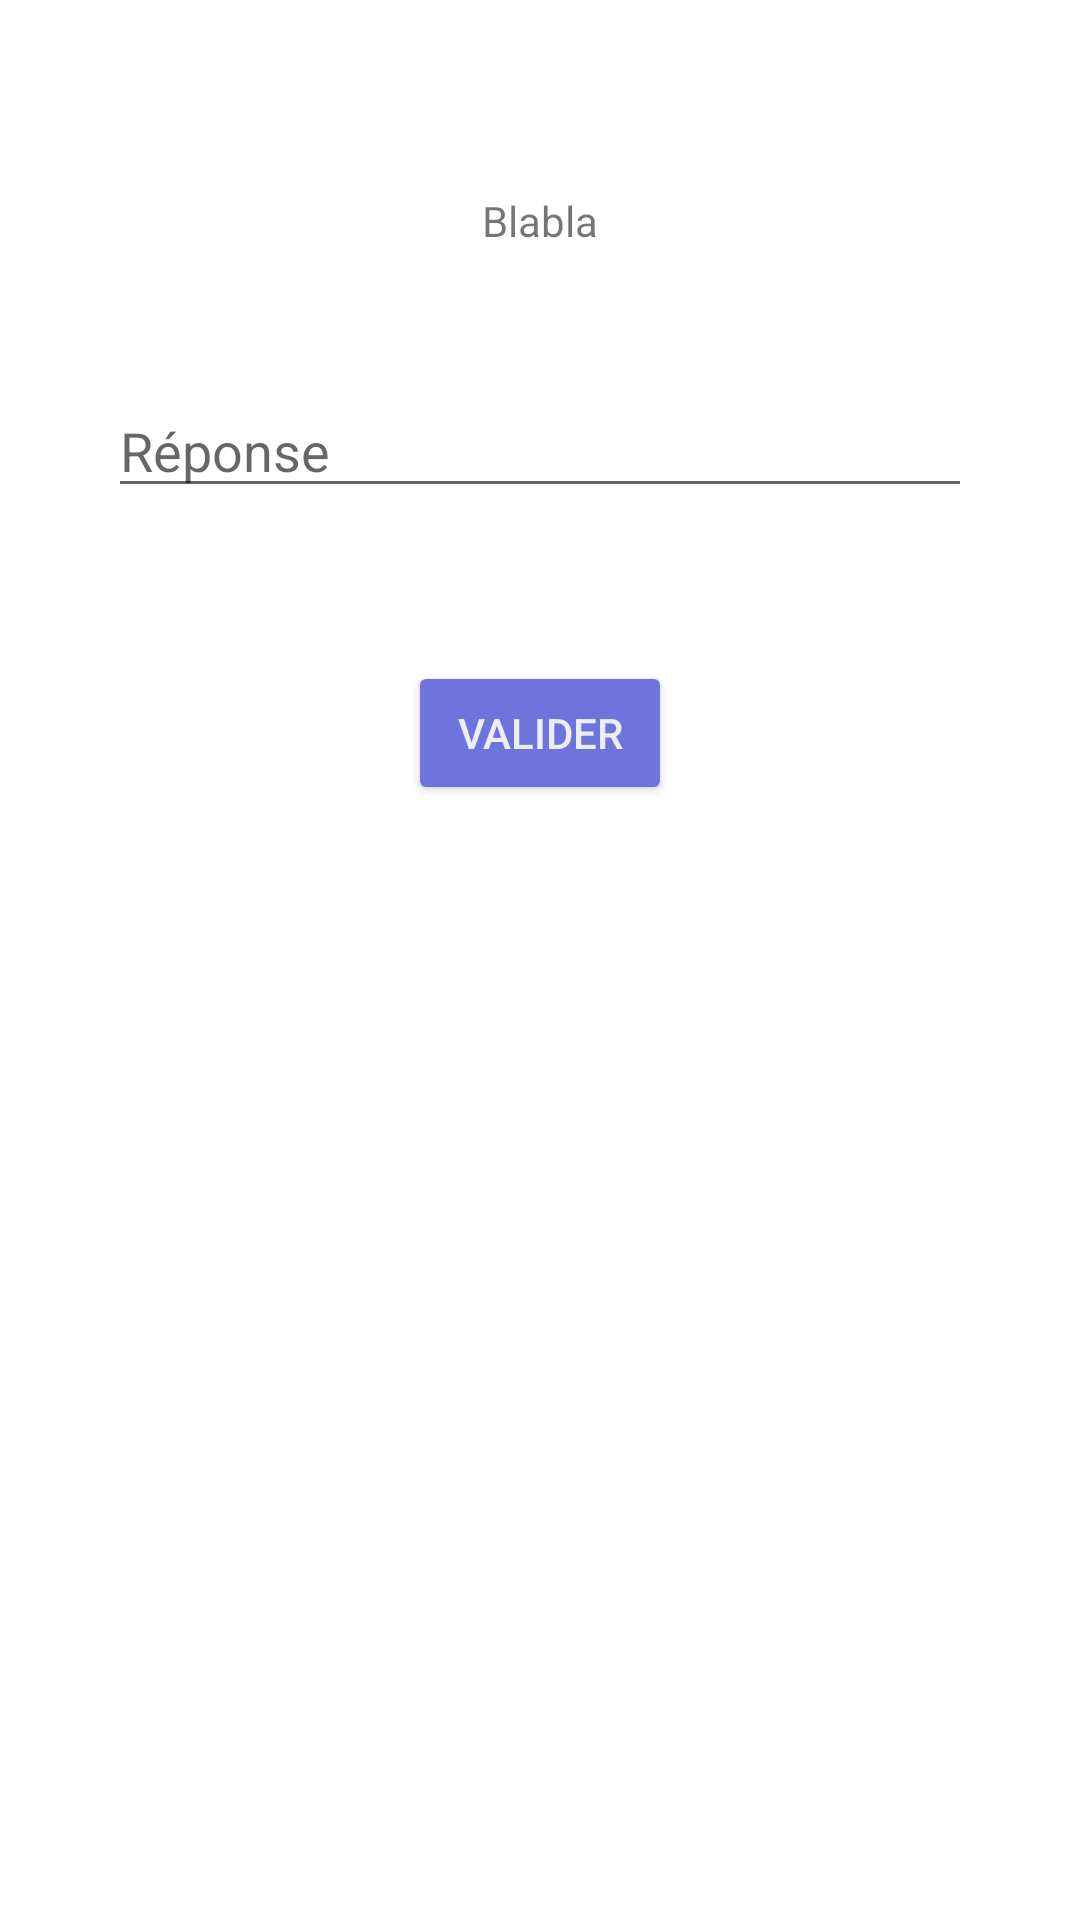

Write the Android layout XML for this screen, with the resource values it uses.
<!-- AndroidManifest.xml: application theme AppTheme -->
<!-- res/layout/activity_par_coeur.xml -->
<?xml version="1.0" encoding="utf-8"?>
<androidx.constraintlayout.widget.ConstraintLayout xmlns:android="http://schemas.android.com/apk/res/android"
    xmlns:app="http://schemas.android.com/apk/res-auto"
    xmlns:tools="http://schemas.android.com/tools"
    android:layout_width="match_parent"
    android:layout_height="match_parent"
    tools:context=".Display.ParCoeurActivity">

    <TextView
        android:id="@+id/textViewQuestion"
        android:layout_width="0dp"
        android:layout_height="wrap_content"
        android:text="Blabla"
        android:textAlignment="center"
        app:layout_constraintEnd_toStartOf="@+id/guideline90v"
        app:layout_constraintStart_toStartOf="@+id/guideline10v"
        app:layout_constraintTop_toTopOf="@+id/guideline10h"
        android:gravity="center_horizontal" />

    <EditText
        android:id="@+id/editTextReponse"
        android:layout_width="0dp"
        android:layout_height="wrap_content"
        android:ems="10"
        android:hint="Réponse"
        android:inputType="textPersonName"
        app:layout_constraintEnd_toStartOf="@+id/textViewIndice"
        app:layout_constraintStart_toStartOf="@+id/guideline10v"
        app:layout_constraintTop_toTopOf="@+id/guideline30h" />

    <Button
        android:id="@+id/button"
        android:layout_width="wrap_content"
        android:layout_height="wrap_content"
        android:layout_marginTop="32dp"
        android:onClick="goToParCoeur"
        android:text="Valider"
        app:layout_constraintEnd_toEndOf="parent"
        app:layout_constraintStart_toStartOf="parent"
        app:layout_constraintTop_toBottomOf="@+id/textViewIndiceTag" />

    <androidx.constraintlayout.widget.Guideline
        android:id="@+id/guideline30h"
        android:layout_width="wrap_content"
        android:layout_height="wrap_content"
        android:orientation="horizontal"
        app:layout_constraintGuide_percent="0.2" />

    <androidx.constraintlayout.widget.Guideline
        android:id="@+id/guideline90h"
        android:layout_width="wrap_content"
        android:layout_height="wrap_content"
        android:orientation="horizontal"
        app:layout_constraintGuide_percent="0.9" />

    <androidx.constraintlayout.widget.Guideline
        android:id="@+id/guideline90v"
        android:layout_width="wrap_content"
        android:layout_height="wrap_content"
        android:orientation="vertical"
        app:layout_constraintGuide_percent="0.9" />

    <androidx.constraintlayout.widget.Guideline
        android:id="@+id/guideline10v"
        android:layout_width="wrap_content"
        android:layout_height="wrap_content"
        android:orientation="vertical"
        app:layout_constraintGuide_percent="0.1" />

    <androidx.constraintlayout.widget.Guideline
        android:id="@+id/guideline10h"
        android:layout_width="wrap_content"
        android:layout_height="wrap_content"
        android:orientation="horizontal"
        app:layout_constraintGuide_percent="0.1" />

    <TextView
        android:id="@+id/textViewIndice"
        android:layout_width="wrap_content"
        android:layout_height="34dp"
        android:text=""
        app:layout_constraintBottom_toBottomOf="@+id/editTextReponse"
        app:layout_constraintEnd_toStartOf="@+id/guideline90v"
        app:layout_constraintTop_toTopOf="@+id/editTextReponse" />

    <TextView
        android:id="@+id/textViewIndiceTag"
        android:layout_width="wrap_content"
        android:layout_height="wrap_content"
        app:layout_constraintStart_toStartOf="@+id/editTextReponse"
        app:layout_constraintTop_toBottomOf="@+id/editTextReponse" />

</androidx.constraintlayout.widget.ConstraintLayout>
<!-- resources referenced by this layout -->
<resources>
  <style name="AppTheme" parent="Theme.AppCompat.Light.NoActionBar">
  
          <item name="colorPrimary">@color/primaryColor</item>
          <item name="colorPrimaryDark">@color/primaryDarkColor</item>
          <item name="colorAccent">@color/primaryLightColor</item>
  
          <item name="android:textColor">@color/secondaryTextColor</item>
          <item name="android:textColorSecondary">@color/secondaryTextColor</item>
  
          <item name="android:windowNoTitle">true</item>
          <item name="android:windowActionBar">false</item>
          <item name="android:windowFullscreen">true</item>
          <item name="android:windowContentOverlay">@null</item>
          <item name="android:windowAnimationStyle">@null</item>
          <item name="android:windowBackground">@drawable/gradient_background_tbbg</item>
  
          <item name="buttonStyle">@style/BeautifulButton2</item>
  
      </style>
  <color name="primaryColor">#3949ab</color>
  <color name="primaryDarkColor">#00227b</color>
  <color name="primaryLightColor">#6f74dd</color>
  <color name="secondaryTextColor">#000000</color>
  <!-- drawable gradient_background_tbbg (drawable) -->
  <?xml version="1.0" encoding="utf-8"?>
  <layer-list
  xmlns:android="http://schemas.android.com/apk/res/android">
  <item>
      <shape xmlns:android="http://schemas.android.com/apk/res/android"
          android:shape="rectangle">
          <gradient
              android:startColor="#5dade2"
              android:endColor="#d6eaf8"
              android:angle="45"/>
      </shape>
  
  </item>
  <item>
      <bitmap xmlns:android="http://schemas.android.com/apk/res/android"
          android:src="@drawable/notebookbg"
          android:tileMode="repeat"
          android:alpha="0.09"/>
  </item>
  </layer-list>
  
  
  <style name="BeautifulButton2" parent="Base.Widget.AppCompat.Button.Colored">
          <item name="android:textColor">@color/primaryTextColor</item>
          <item name="colorControlHighlight">@color/everDarker</item>
          <item name="colorControlActivated">@color/everDarker</item>
          <item name="android:colorActivatedHighlight">@color/everDarker</item>
      </style>
  <color name="primaryTextColor">#eceff1</color>
  <color name="everDarker">#444447</color>
</resources>
